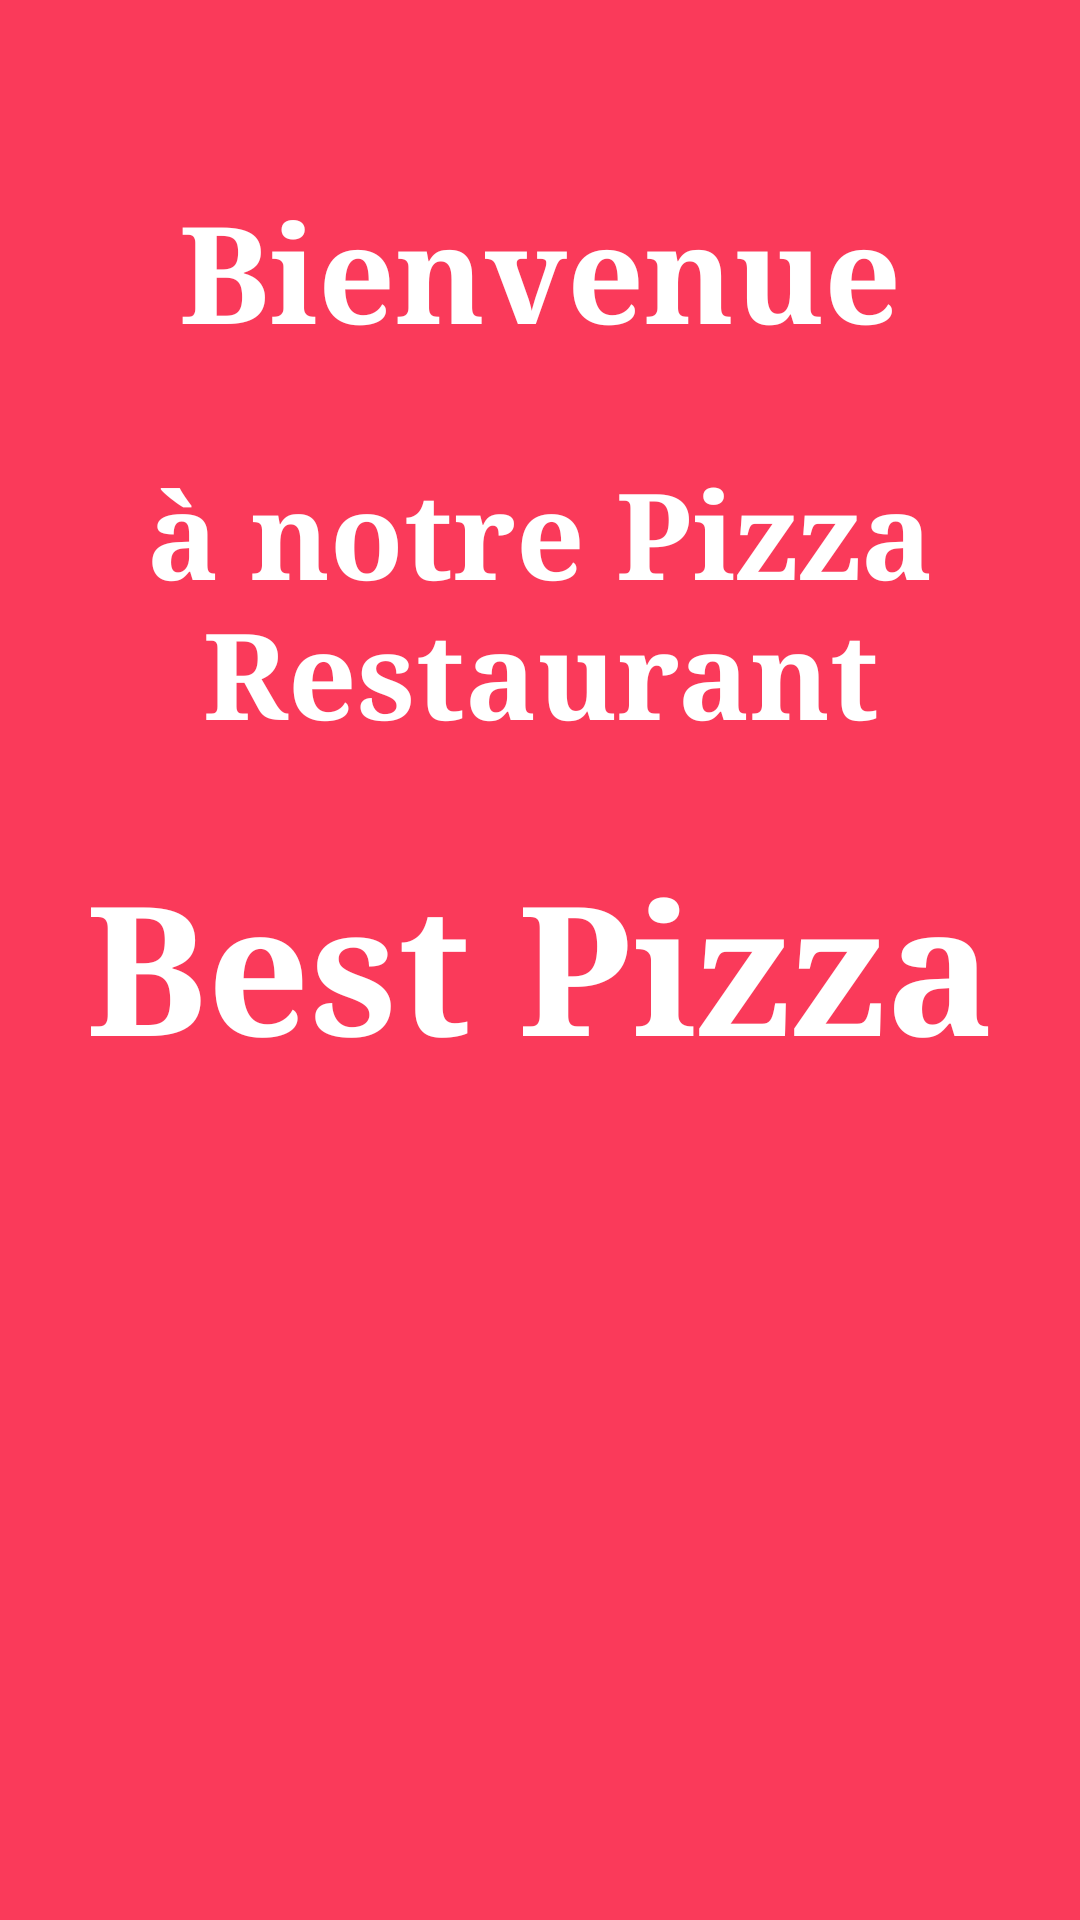

The Android layout XML behind this screen, and the referenced resources:
<!-- AndroidManifest.xml: application theme Theme.PizzaView -->
<!-- res/layout/activity_piza_rotatin.xml -->
<?xml version="1.0" encoding="utf-8"?>
<LinearLayout xmlns:android="http://schemas.android.com/apk/res/android"
    xmlns:app="http://schemas.android.com/apk/res-auto"
    xmlns:tools="http://schemas.android.com/tools"
    android:layout_width="match_parent"
    android:layout_height="match_parent"
    android:orientation="vertical"
    tools:context=".PizaRotatin"
    android:background="#FA3A5A">

    <TextView
        android:id="@+id/textView1"
        android:layout_width="match_parent"
        android:layout_height="wrap_content"
        android:layout_marginTop="60dp"
    android:text="Bienvenue"
    android:textSize="45sp"
    android:textColor="#FFFFFF"
    android:gravity="center"
    android:textStyle="bold"
    android:typeface="serif"
    android:layout_gravity="center_vertical"
    />

    <TextView
        android:id="@+id/textView2"
        android:layout_width="match_parent"
        android:layout_height="wrap_content"
        android:layout_marginTop="30dp"
        android:text="à notre Pizza Restaurant"
        android:textSize="40sp"
        android:textColor="#FFFFFF"
        android:gravity="center"
        android:textStyle="bold"
        android:typeface="serif"
        android:layout_gravity="center_vertical"
        />

    <TextView
        android:id="@+id/textView3"
        android:layout_width="match_parent"
        android:layout_height="wrap_content"
        android:text="Best Pizza"
        android:layout_marginTop="30dp"
        android:textSize="60sp"
        android:textColor="#FFFFFF"
        android:gravity="center"
        android:textStyle="bold"
        android:typeface="serif"
        android:layout_gravity="center_vertical"
        />


    <ImageView
        android:id="@+id/imageView"
        android:layout_width="match_parent"
        android:layout_marginTop="40dp"
        android:layout_height="250dp"
        app:layout_constraintBottom_toBottomOf="parent"
        app:layout_constraintEnd_toEndOf="parent"
        app:layout_constraintStart_toStartOf="parent"
        app:layout_constraintTop_toTopOf="parent"
        app:srcCompat="@mipmap/icon" />

</LinearLayout>
<!-- resources referenced by this layout -->
<resources>
  <style name="Theme.PizzaView" parent="Base.Theme.PizzaView" />
  <style name="Base.Theme.PizzaView" parent="Theme.MaterialComponents.DayNight.DarkActionBar">
          <item name="colorPrimary">@color/yellow_color</item>
      </style>
  <color name="yellow_color">#FA3A5A</color>
</resources>
